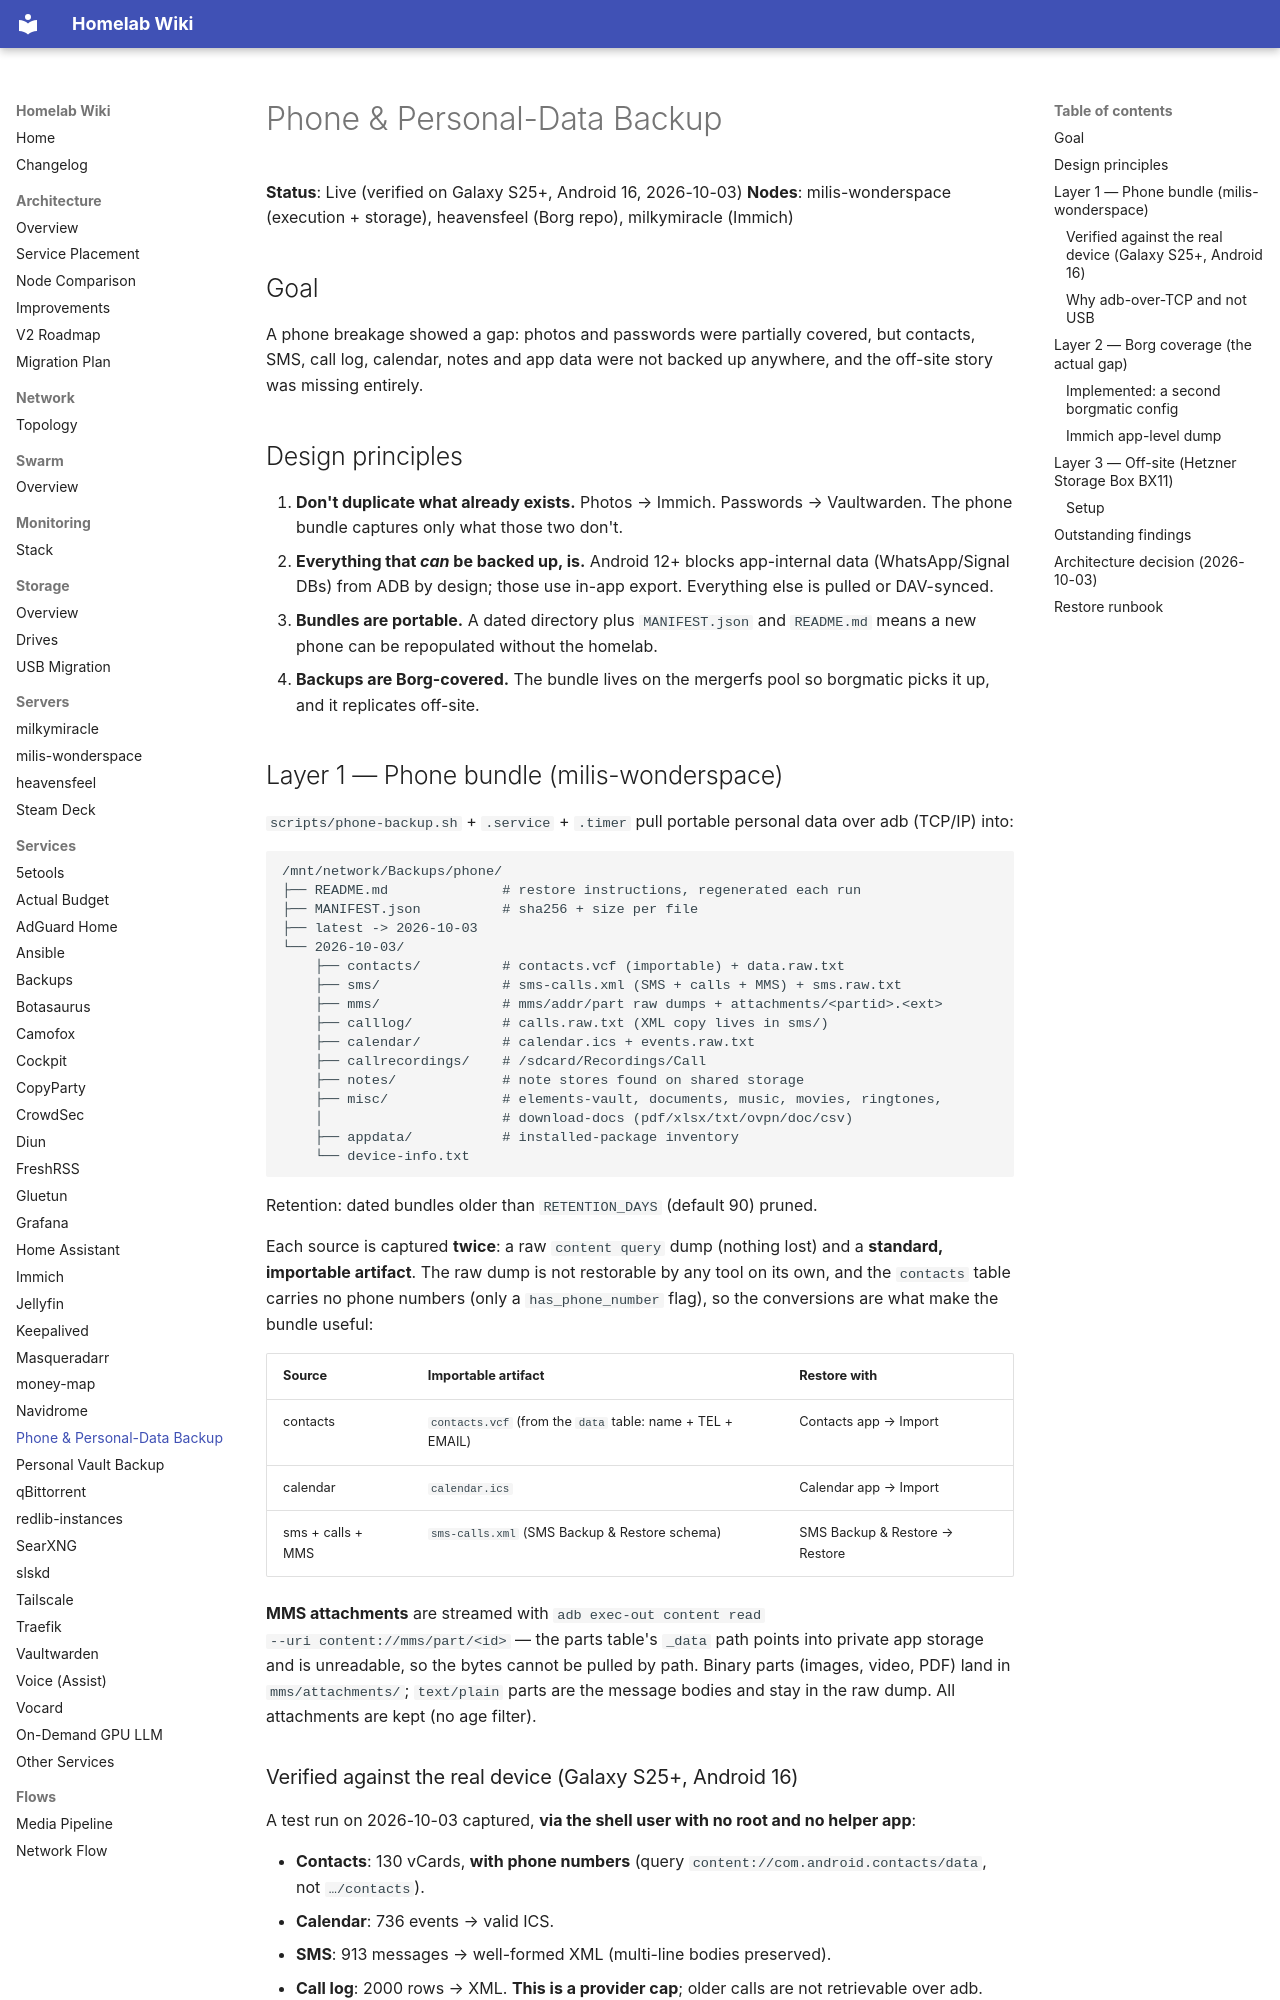

repository: Milisource/homelab-iac · page: services/phone-backup/index.html · generator: mkdocs

# Phone & Personal-Data Backup

**Status**: Live (verified on Galaxy S25+, Android 16, 2026-10-03)
**Nodes**: milis-wonderspace (execution + storage), heavensfeel (Borg repo), milkymiracle (Immich)

## Goal

A phone breakage showed a gap: photos and passwords were partially covered,
but contacts, SMS, call log, calendar, notes and app data were not backed up
anywhere, and the off-site story was missing entirely.

## Design principles

1. **Don't duplicate what already exists.** Photos → Immich. Passwords →
   Vaultwarden. The phone bundle captures only what those two don't.
2. **Everything that *can* be backed up, is.** Android 12+ blocks
   app-internal data (WhatsApp/Signal DBs) from ADB by design; those use
   in-app export. Everything else is pulled or DAV-synced.
3. **Bundles are portable.** A dated directory plus `MANIFEST.json` and
   `README.md` means a new phone can be repopulated without the homelab.
4. **Backups are Borg-covered.** The bundle lives on the mergerfs pool so
   borgmatic picks it up, and it replicates off-site.

## Layer 1 — Phone bundle (milis-wonderspace)

`scripts/phone-backup.sh` + `.service` + `.timer` pull portable personal
data over adb (TCP/IP) into:

```
/mnt/network/Backups/phone/
├── README.md              # restore instructions, regenerated each run
├── MANIFEST.json          # sha256 + size per file
├── latest -> 2026-10-03
└── 2026-10-03/
    ├── contacts/          # contacts.vcf (importable) + data.raw.txt
    ├── sms/               # sms-calls.xml (SMS + calls + MMS) + sms.raw.txt
    ├── mms/               # mms/addr/part raw dumps + attachments/<partid>.<ext>
    ├── calllog/           # calls.raw.txt (XML copy lives in sms/)
    ├── calendar/          # calendar.ics + events.raw.txt
    ├── callrecordings/    # /sdcard/Recordings/Call
    ├── notes/             # note stores found on shared storage
    ├── misc/              # elements-vault, documents, music, movies, ringtones,
    │                      # download-docs (pdf/xlsx/txt/ovpn/doc/csv)
    ├── appdata/           # installed-package inventory
    └── device-info.txt
```

Retention: dated bundles older than `RETENTION_DAYS` (default 90) pruned.

Each source is captured **twice**: a raw `content query` dump (nothing lost)
and a **standard, importable artifact**. The raw dump is not restorable by any
tool on its own, and the `contacts` table carries no phone numbers (only a
`has_phone_number` flag), so the conversions are what make the bundle useful:

| Source | Importable artifact | Restore with |
|--------|--------------------|--------------|
| contacts | `contacts.vcf` (from the `data` table: name + TEL + EMAIL) | Contacts app → Import |
| calendar | `calendar.ics` | Calendar app → Import |
| sms + calls + MMS | `sms-calls.xml` (SMS Backup & Restore schema) | SMS Backup & Restore → Restore |

**MMS attachments** are streamed with `adb exec-out content read
--uri content://mms/part/<id>` — the parts table's `_data` path points into
private app storage and is unreadable, so the bytes cannot be pulled by path.
Binary parts (images, video, PDF) land in `mms/attachments/`; `text/plain`
parts are the message bodies and stay in the raw dump. All attachments are
kept (no age filter).
